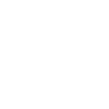
t = 0.00 s
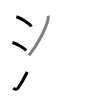
t = 3.50 s
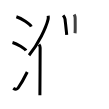
t = 6.75 s
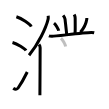
t = 10.25 s
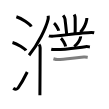
t = 13.50 s
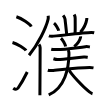
t = 17.00 s

The animated SVG that drew these frames (rendered in a browser with its animation timeline set to each time). Animation: 17 SMIL elements (animate=17); one cycle of 17.00 s.

<svg width="109px" height="109px" viewBox="0 0 px 109px" xmlns="http://www.w3.org/2000/svg" xmlns:xlink="http://www.w3.org/1999/xlink" xml:space="preserve" version="1.1"  baseProfile="full">
<path d="M16.38,16.75c5.25,1.74,13.55,7.14,14.87,9.84" style="fill:none;stroke:black;stroke-width:3;opacity:0">
  <animate attributeType="CSS" attributeName="opacity" from="0" to="1" begin="0s" dur="1s" repeatCount="Indefinite" fill="freeze" />
</path>
<path d="M12.5,42.5c4.77,1.41,12.31,5.8,13.5,8" style="fill:none;stroke:black;stroke-width:3;opacity:0">
  <animate attributeType="CSS" attributeName="opacity" from="0" to="1" begin="1s" dur="1s" repeatCount="Indefinite" fill="freeze" />
</path>
<path d="M13.25,88.23c1.71,1.27,3.78,1.32,4.86-0.25c3.14-4.57,6.29-10.16,9.14-15.99" style="fill:none;stroke:black;stroke-width:3;opacity:0">
  <animate attributeType="CSS" attributeName="opacity" from="0" to="1" begin="2s" dur="1s" repeatCount="Indefinite" fill="freeze" />
</path>
<path d="M48.18,15.71c0.12,1.08,0.21,2.42-0.11,3.74c-2,8.35-9.71,24.5-19.01,35.82" style="fill:none;stroke:black;stroke-width:3;opacity:0">
  <animate attributeType="CSS" attributeName="opacity" from="0" to="1" begin="3s" dur="1s" repeatCount="Indefinite" fill="freeze" />
</path>
<path d="M38.99,44.48c0.51,0.61,1.16,1.95,1.16,3.2c0,12.92-0.25,38.82-0.25,47.5" style="fill:none;stroke:black;stroke-width:3;opacity:0">
  <animate attributeType="CSS" attributeName="opacity" from="0" to="1" begin="4s" dur="1s" repeatCount="Indefinite" fill="freeze" />
</path>
<path d="M63.18,15.29c1.1,1.43,1.75,2.82,1.87,3.95c0.45,4.26,1.28,11.16,1.66,15.53" style="fill:none;stroke:black;stroke-width:3;opacity:0">
  <animate attributeType="CSS" attributeName="opacity" from="0" to="1" begin="5s" dur="1s" repeatCount="Indefinite" fill="freeze" />
</path>
<path d="M74.2,14.58c0.8,1.46,0.96,2.33,0.96,3.5c0,1.17,0.2,12.3-0.12,15.2" style="fill:none;stroke:black;stroke-width:3;opacity:0">
  <animate attributeType="CSS" attributeName="opacity" from="0" to="1" begin="6s" dur="1s" repeatCount="Indefinite" fill="freeze" />
</path>
<path d="M54.03,23.13c1.64,1.36,4.23,5.59,4.64,7.71" style="fill:none;stroke:black;stroke-width:3;opacity:0">
  <animate attributeType="CSS" attributeName="opacity" from="0" to="1" begin="7s" dur="1s" repeatCount="Indefinite" fill="freeze" />
</path>
<path d="M86.81,17.98c0.02,0.34,0.04,0.87-0.04,1.35c-0.44,2.85-2.94,9.1-6.36,12.93" style="fill:none;stroke:black;stroke-width:3;opacity:0">
  <animate attributeType="CSS" attributeName="opacity" from="0" to="1" begin="8s" dur="1s" repeatCount="Indefinite" fill="freeze" />
</path>
<path d="M48.91,35.98c0.82,0.34,2.31,0.35,3.13,0.34c4.46-0.07,31.54-3.83,39.3-3.83c1.36,0,2.18,0.16,2.86,0.33" style="fill:none;stroke:black;stroke-width:3;opacity:0">
  <animate attributeType="CSS" attributeName="opacity" from="0" to="1" begin="9s" dur="1s" repeatCount="Indefinite" fill="freeze" />
</path>
<path d="M60.96,38.25c1.64,1.44,4.25,5.91,4.66,8.15" style="fill:none;stroke:black;stroke-width:3;opacity:0">
  <animate attributeType="CSS" attributeName="opacity" from="0" to="1" begin="10s" dur="1s" repeatCount="Indefinite" fill="freeze" />
</path>
<path d="M80.59,36.28c0.02,0.24,0.04,0.63-0.03,0.98c-0.43,2.06-2.91,6.58-6.3,9.35" style="fill:none;stroke:black;stroke-width:3;opacity:0">
  <animate attributeType="CSS" attributeName="opacity" from="0" to="1" begin="11s" dur="1s" repeatCount="Indefinite" fill="freeze" />
</path>
<path d="M51.22,49.27c1.3,0.34,3.68,0.32,4.98,0.34c8.2,0.14,18.3-1.61,29.14-2.95c2.15-0.27,3.47,0.16,4.55,0.33" style="fill:none;stroke:black;stroke-width:3;opacity:0">
  <animate attributeType="CSS" attributeName="opacity" from="0" to="1" begin="12s" dur="1s" repeatCount="Indefinite" fill="freeze" />
</path>
<path d="M53.42,58.74c1.09,0.34,3.08,0.89,4.16,0.84c6.92-0.33,16.17-1.58,26.3-2.49c1.8-0.16,2.9,0.16,3.8,0.33" style="fill:none;stroke:black;stroke-width:3;opacity:0">
  <animate attributeType="CSS" attributeName="opacity" from="0" to="1" begin="13s" dur="1s" repeatCount="Indefinite" fill="freeze" />
</path>
<path d="M47.81,70.2c1.12,0.34,3.17,0.43,4.29,0.34c6.14-0.48,26.87-2.99,37.49-2.99c1.86,0,2.98,0.16,3.91,0.33" style="fill:none;stroke:black;stroke-width:3;opacity:0">
  <animate attributeType="CSS" attributeName="opacity" from="0" to="1" begin="14s" dur="1s" repeatCount="Indefinite" fill="freeze" />
</path>
<path d="M68.27,50.01c0.38,0.92,0.7,2.55,0.69,4.01c-0.11,13.87-3.82,33.8-20.25,40.9" style="fill:none;stroke:black;stroke-width:3;opacity:0">
  <animate attributeType="CSS" attributeName="opacity" from="0" to="1" begin="15s" dur="1s" repeatCount="Indefinite" fill="freeze" />
</path>
<path d="M69.17,70.12c2.06,4,12.71,15.85,20.22,21.73c1.17,0.92,2.02,1.53,3.11,1.83" style="fill:none;stroke:black;stroke-width:3;opacity:0">
  <animate attributeType="CSS" attributeName="opacity" from="0" to="1" begin="16s" dur="1s" repeatCount="Indefinite" fill="freeze" />
</path>
</svg>
